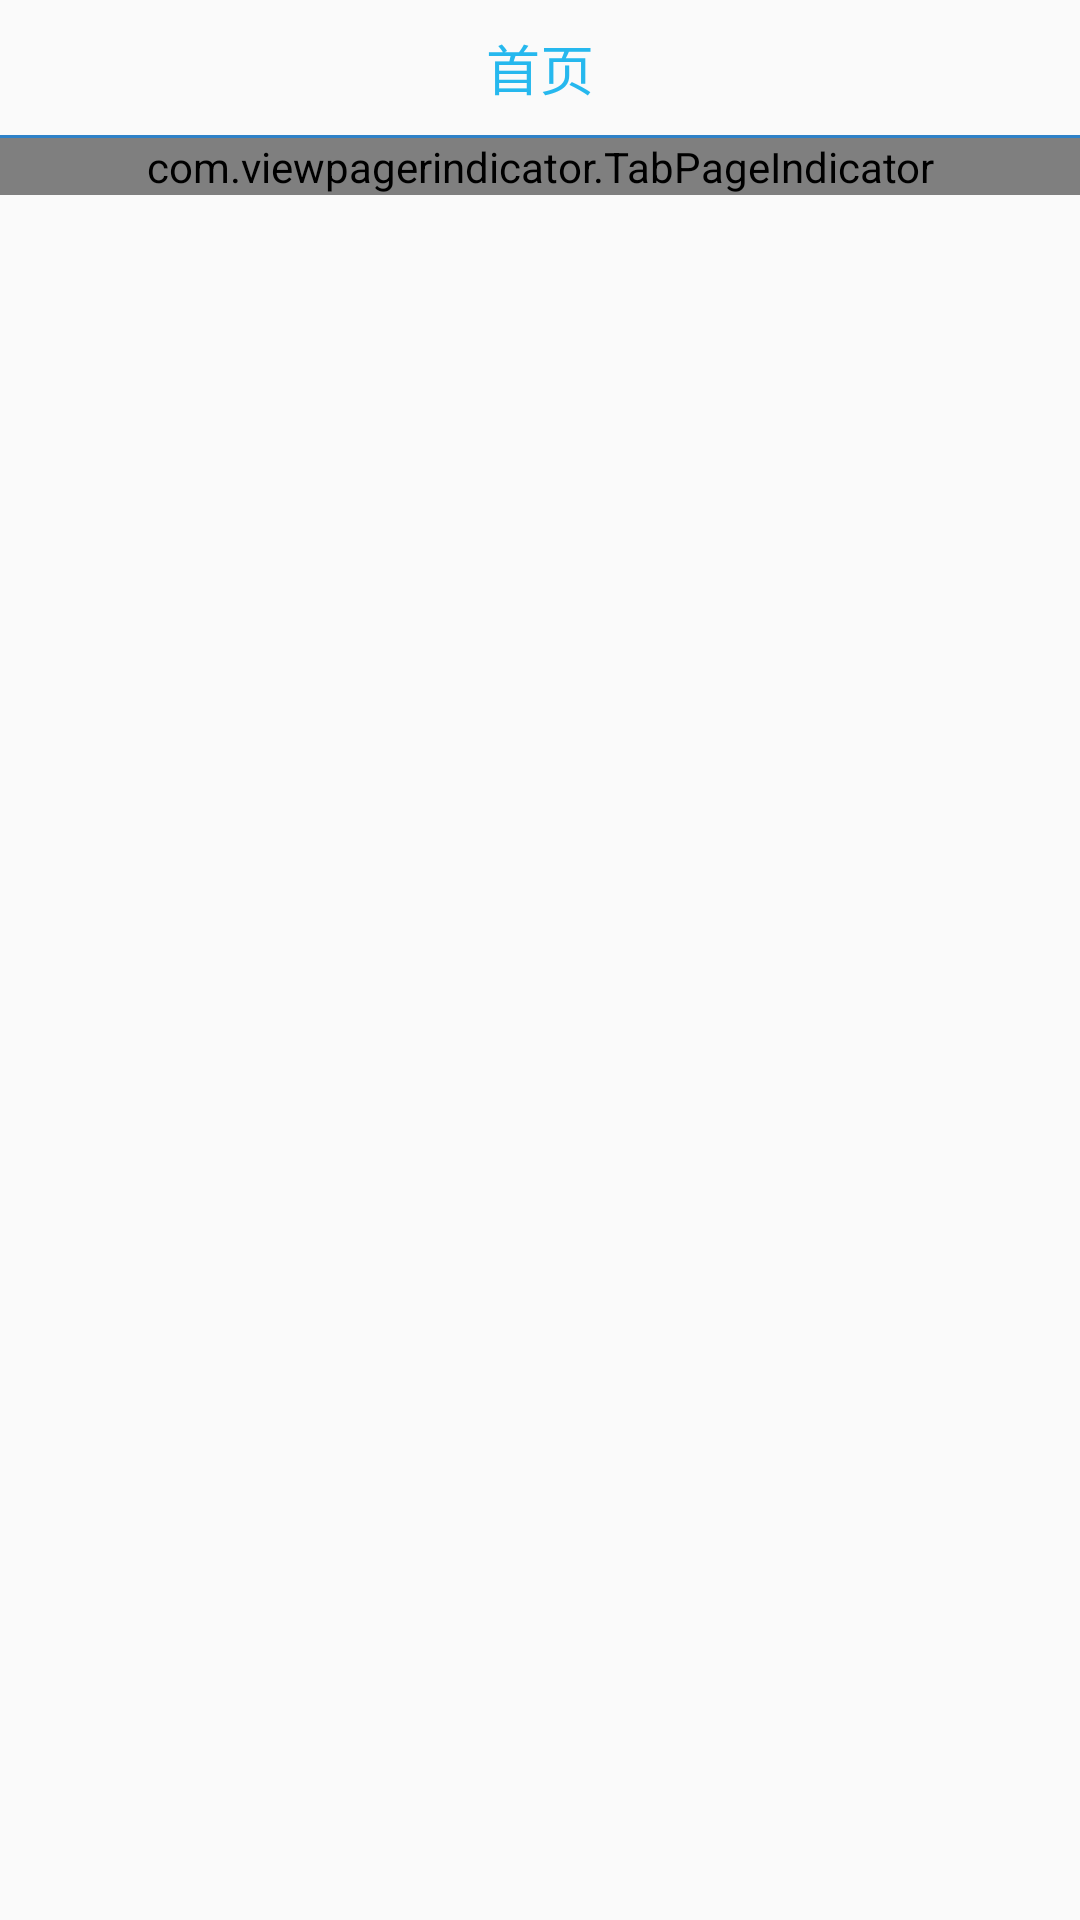

Reconstruct the res/layout file that produces this screen, plus the resources it refers to.
<!-- AndroidManifest.xml: application theme StyledIndicators -->
<!-- res/layout/fragment_invest.xml -->
<?xml version="1.0" encoding="utf-8"?>
<LinearLayout android:layout_width="match_parent"
    android:layout_height="match_parent"
    android:orientation="vertical"
    xmlns:android="http://schemas.android.com/apk/res/android">

    <include layout="@layout/common_top"/>

    <com.viewpagerindicator.TabPageIndicator
        android:id="@+id/tab_indictor"
        android:layout_width="match_parent"
        android:layout_height="wrap_content">

    </com.viewpagerindicator.TabPageIndicator>

    <android.support.v4.view.ViewPager
        android:id="@+id/pager"
        android:layout_width="match_parent"
        android:layout_height="match_parent">

    </android.support.v4.view.ViewPager>

</LinearLayout>
<!-- res/layout/common_top.xml (included above) -->
<?xml version="1.0" encoding="utf-8"?>
<LinearLayout android:layout_width="match_parent"
    android:layout_height="46dp"
    android:orientation="vertical"
    xmlns:android="http://schemas.android.com/apk/res/android">

    <LinearLayout
        android:layout_width="match_parent"
        android:layout_height="45dp"
        android:gravity="center_vertical"
        android:padding="7dp"
        >

        <ImageView
            android:id="@+id/title_back"
            android:layout_width="20dp"
            android:layout_height="20dp"
            android:minWidth="54dp"
            android:src="@drawable/left"
            />

        <TextView
            android:id="@+id/title_tv"
            android:layout_width="0dp"
            android:layout_height="match_parent"
            android:layout_weight="1"
            android:text="首页"
            android:textSize="18sp"
            android:textColor="@color/title_text"
            android:gravity="center"
            />

        <ImageView
            android:id="@+id/title_setting"
            android:layout_width="20dp"
            android:layout_height="20dp"
            android:minWidth="54dp"
            android:src="@drawable/my_setting_icon"
            />

    </LinearLayout>

    <View
        android:layout_width="match_parent"
        android:layout_height="1dp"
        android:background="@color/back_blue">
    </View>

</LinearLayout>
<!-- resources referenced by this layout -->
<resources>
  <color name="back_blue">#2f82c8</color>
  <color name="title_text">#26B8EE</color>
  <style name="StyledIndicators" parent="AppTheme">
          <item name="vpiTabPageIndicatorStyle">@style/CustomTabPageIndicator</item>
      </style>
  <style name="AppTheme" parent="Theme.AppCompat.Light.NoActionBar">
          
          <item name="colorPrimary">@color/colorPrimary</item>
          <item name="colorPrimaryDark">@color/colorPrimaryDark</item>
          <item name="colorAccent">@color/colorAccent</item>
      </style>
  <style name="CustomTabPageIndicator" parent="Widget.TabPageIndicator">
          
          <item name="android:background">@drawable/tab_indicator</item>
          <item name="android:textAppearance">@style/CustomTabPageIndicator.Text</item>
          <item name="android:paddingLeft">10dp</item>
          <item name="android:paddingRight">10dp</item>
          <item name="android:textSize">14sp</item>
          
          <item name="android:fadingEdge">horizontal</item>
          <item name="android:fadingEdgeLength">8dp</item>
          <item name="android:dividerPadding">20dp</item>
          
          <item name="android:showDividers">middle</item>
      </style>
  <color name="colorPrimary">#3F51B5</color>
  <color name="colorPrimaryDark">#303F9F</color>
  <color name="colorAccent">#FF4081</color>
  <!-- drawable tab_indicator (drawable) -->
  <?xml version="1.0" encoding="utf-8"?>
  <selector xmlns:android="http://schemas.android.com/apk/res/android">
      
      <item android:state_selected="false" android:state_pressed="false" android:drawable="@android:color/transparent"/>
      
      <item android:state_selected="false" android:state_pressed="true" android:drawable="@android:color/transparent"/>
      
      <item android:state_selected="true" android:state_pressed="false" android:drawable="@color/title_text"/>
      
      <item android:state_selected="true" android:state_pressed="true" android:drawable="@color/title_text"/>
  </selector>
  <style name="CustomTabPageIndicator.Text" parent="android:TextAppearance.Medium">
          
          <item name="android:typeface">monospace</item>
          <item name="android:textColor">@drawable/selector_tabtext</item>
      </style>
</resources>
